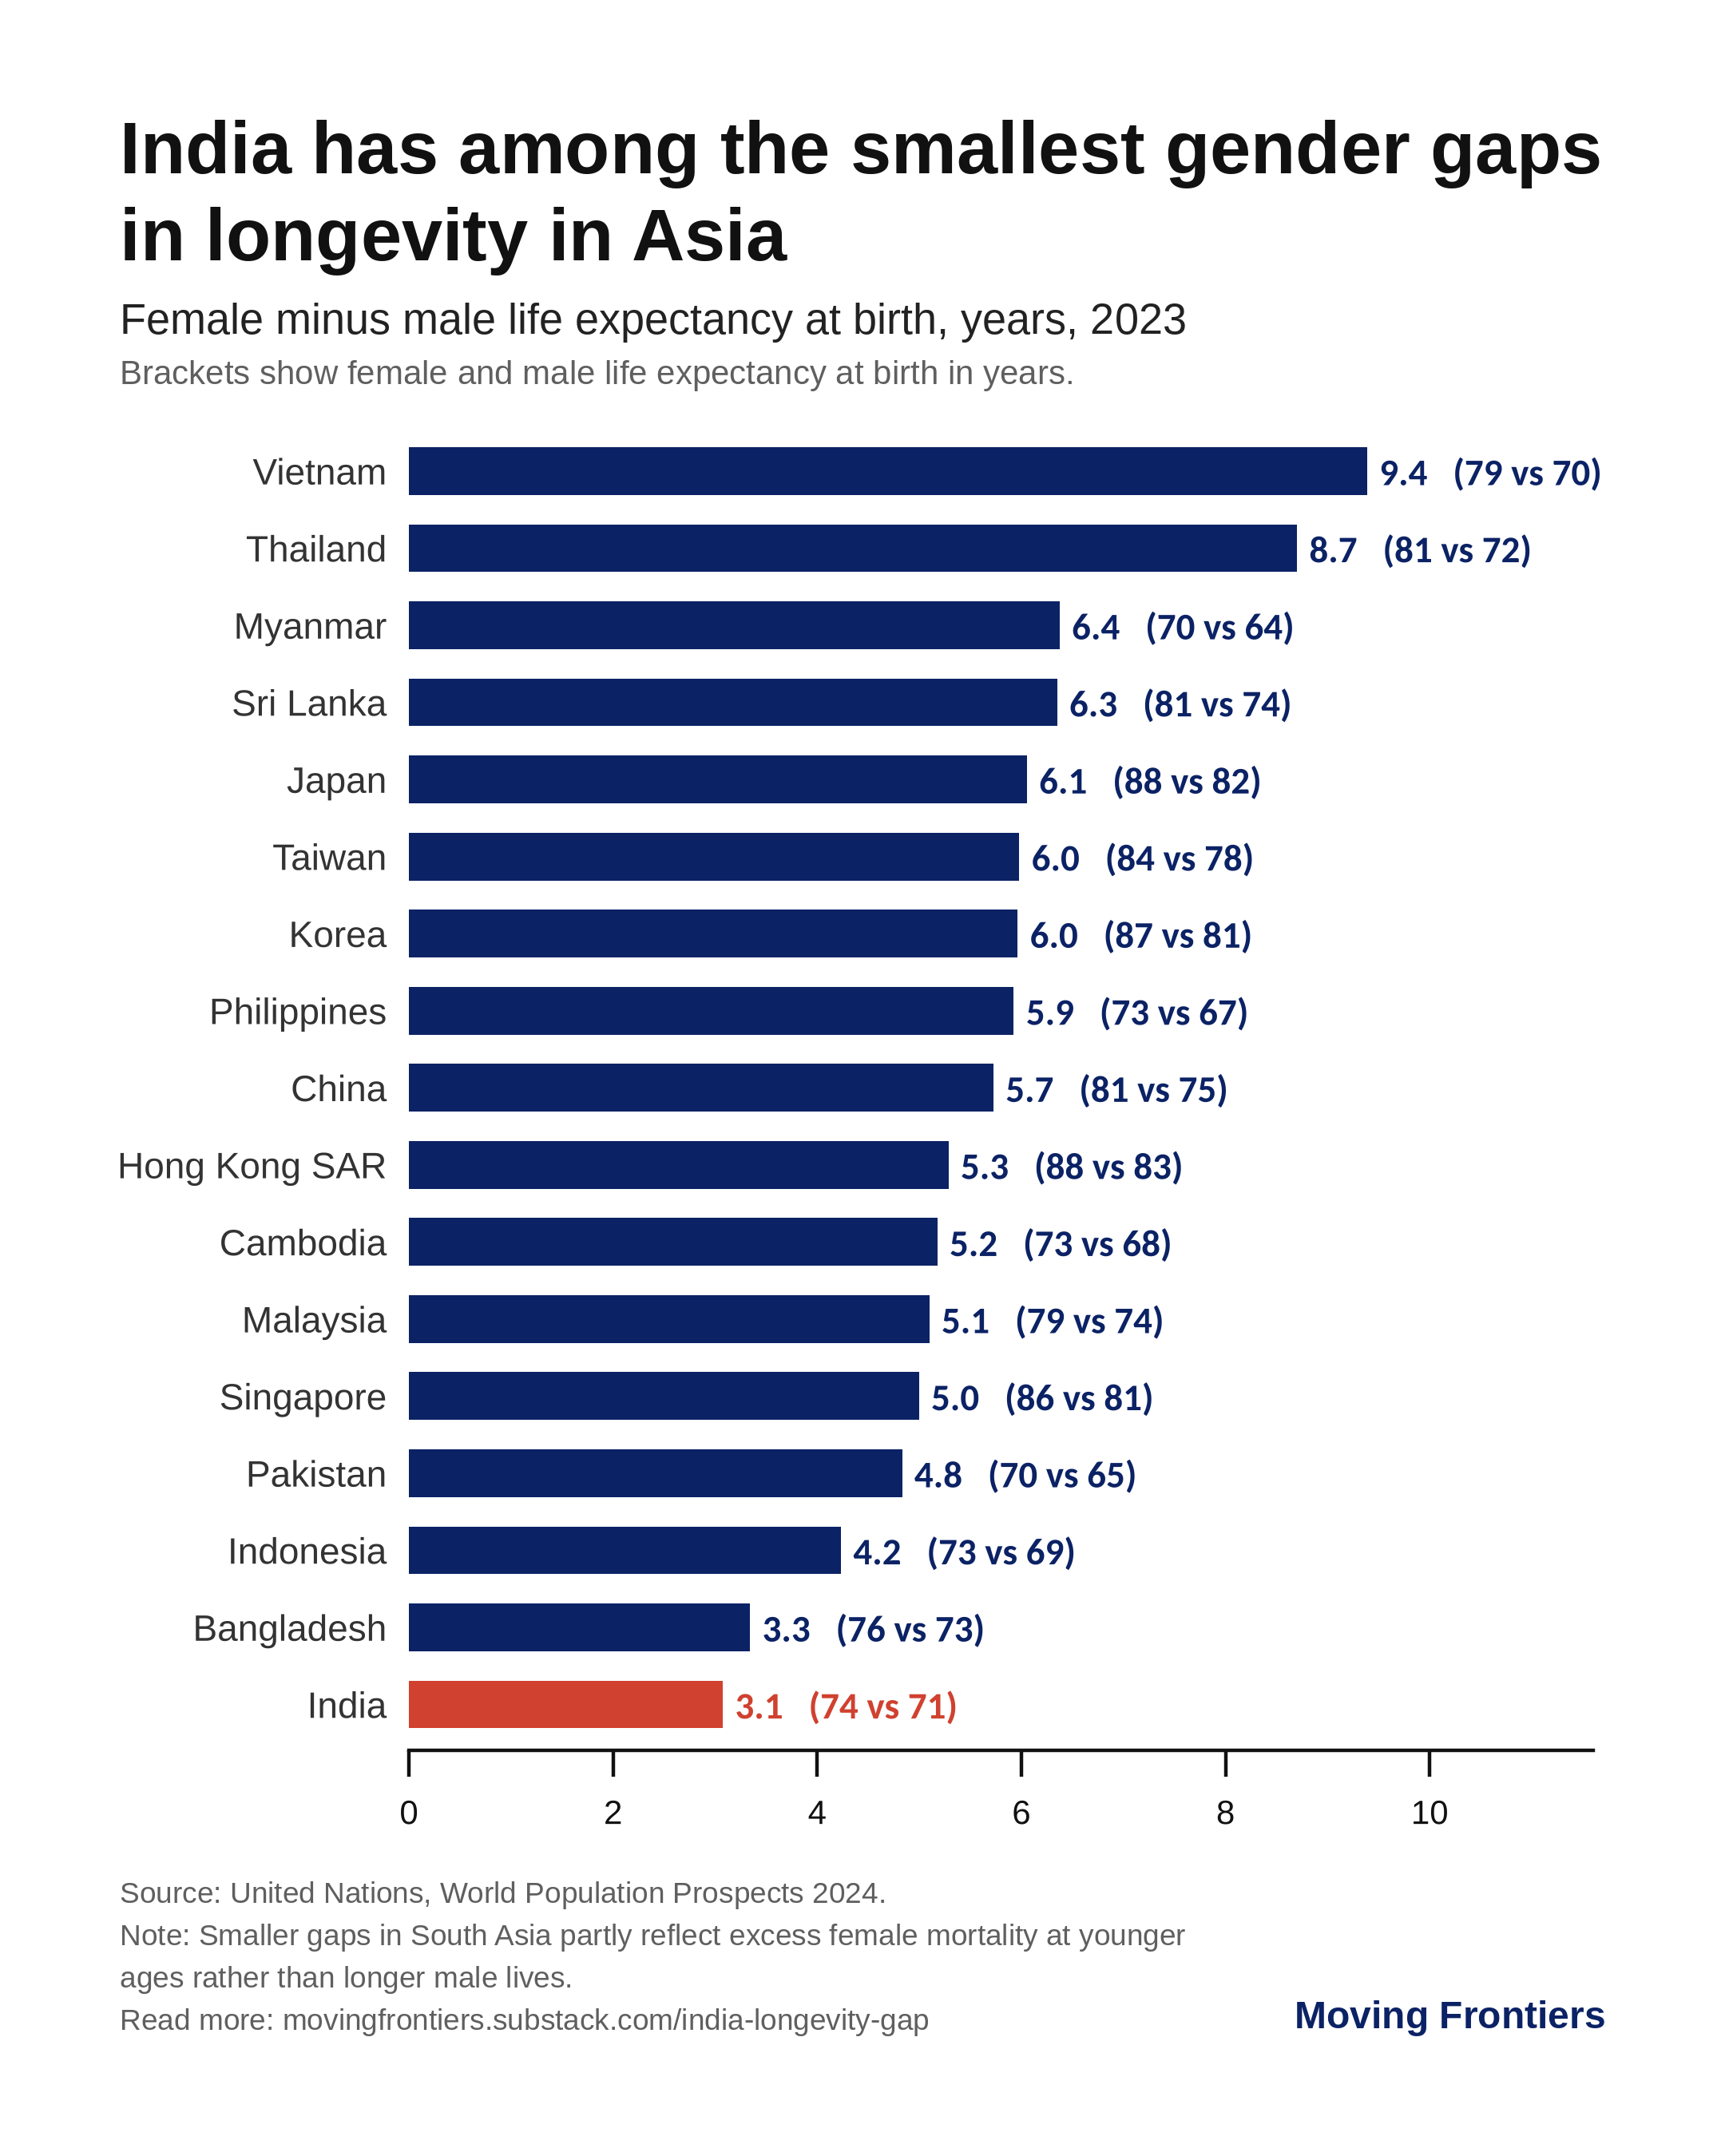

The table this chart was drawn from, first rows:
economy, female_e0, male_e0, gap_years
Vietnam, 79.26, 69.88, 9.39
Thailand, 80.86, 72.16, 8.7
Myanmar, 70.16, 63.79, 6.37
Sri Lanka, 80.59, 74.24, 6.35
Japan, 87.74, 81.69, 6.05
Taiwan, 83.61, 77.63, 5.98
Korea, 87.16, 81.19, 5.96
Philippines, 72.82, 66.89, 5.93
China, 80.93, 75.2, 5.73
Hong Kong SAR, 88.13, 82.84, 5.29
Cambodia, 73.19, 68.01, 5.18
Malaysia, 79.37, 74.27, 5.1
Singapore, 86.24, 81.24, 5.0
Pakistan, 70.16, 65.33, 4.83
Indonesia, 73.27, 69.04, 4.23
Bangladesh, 76.37, 73.03, 3.34
India, 73.6, 70.52, 3.08
